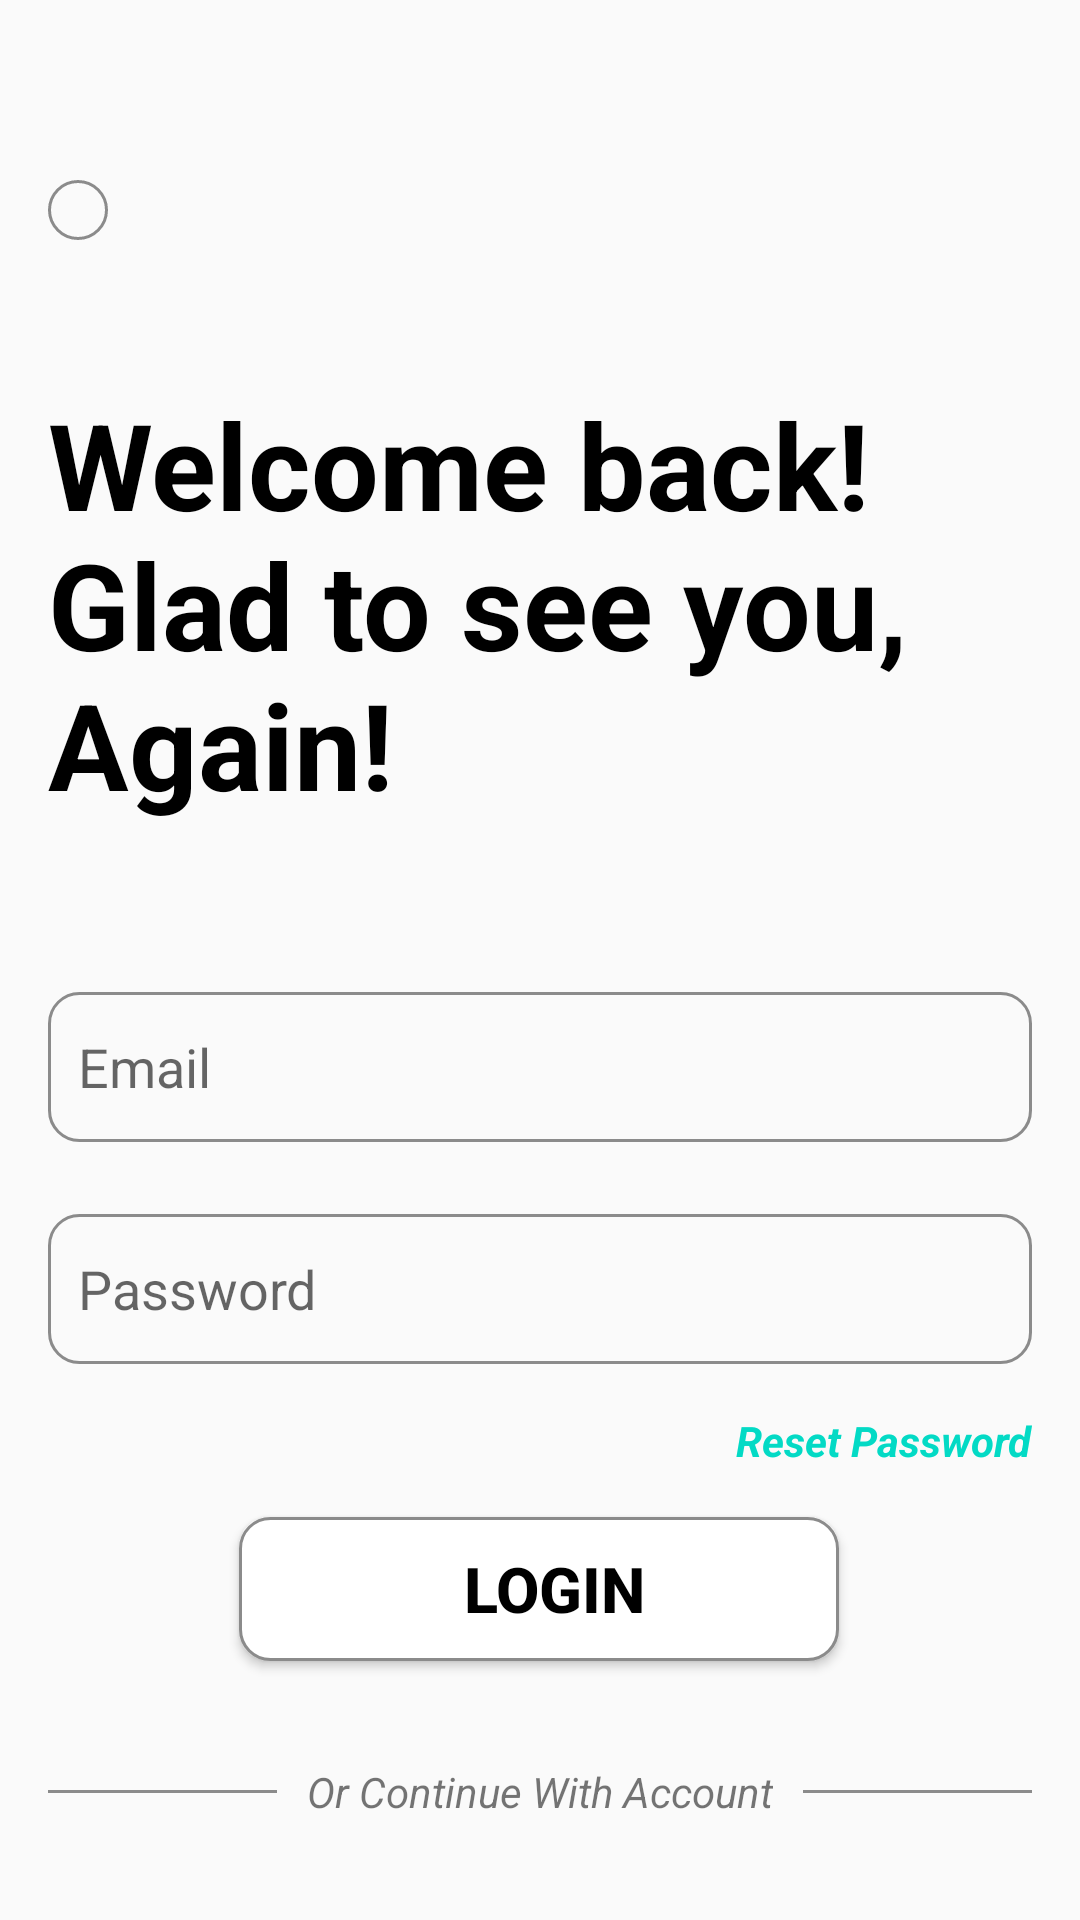

Android layout source for this screen:
<!-- AndroidManifest.xml: application theme Theme.Project1NoteAPP -->
<!-- res/layout/fragment_login.xml -->
<?xml version="1.0" encoding="utf-8"?>
<androidx.constraintlayout.widget.ConstraintLayout xmlns:android="http://schemas.android.com/apk/res/android"
    xmlns:tools="http://schemas.android.com/tools"
    xmlns:app="http://schemas.android.com/apk/res-auto"
    android:orientation="vertical"
    android:layout_width="match_parent"
    android:layout_height="match_parent"
    tools:context=".fragments.LoginFragment">

    <ImageButton
        android:id="@+id/back_btn"
        android:layout_width="wrap_content"
        android:layout_height="wrap_content"
        android:layout_marginTop="60dp"
        android:layout_marginStart="16dp"
        android:background="@drawable/round_icon"
        android:elevation="8dp"
        android:padding="10dp"
        app:tint="@color/black"
        android:src="@drawable/arrow_back"
        app:layout_constraintStart_toStartOf="parent"
        app:layout_constraintTop_toTopOf="parent"
        />

    <androidx.constraintlayout.widget.ConstraintLayout
        android:id="@+id/inner_login_container"
        android:layout_width="match_parent"
        android:layout_height="wrap_content"
        android:layout_marginTop="32dp"
        android:padding="16dp"
        app:layout_constraintEnd_toEndOf="parent"
        app:layout_constraintHorizontal_bias="0.0"
        app:layout_constraintStart_toStartOf="parent"
        app:layout_constraintTop_toBottomOf="@id/back_btn">

        <TextView
            android:id="@+id/heading"
            android:layout_width="match_parent"
            android:layout_height="wrap_content"
            android:text="Welcome back! Glad to see you, Again!"
            android:textColor="@color/black"
            android:textSize="40sp"
            android:textStyle="bold"
            app:layout_constraintEnd_toEndOf="parent"
            app:layout_constraintHorizontal_bias="1.0"
            app:layout_constraintStart_toStartOf="parent"
            app:layout_constraintTop_toTopOf="@id/inner_login_container" />

        <EditText
            android:id="@+id/user_email"
            android:layout_width="match_parent"
            android:layout_height="wrap_content"
            android:layout_marginTop="56dp"
            android:background="@drawable/edt_fields"
            android:hint="@string/email"
            android:minHeight="50dp"
            android:textColor="@color/black"
            app:layout_constraintEnd_toEndOf="parent"
            app:layout_constraintHorizontal_bias="0.0"
            app:layout_constraintStart_toStartOf="parent"
            app:layout_constraintTop_toBottomOf="@id/heading" />

        <EditText
            android:id="@+id/user_password"
            android:layout_width="match_parent"
            android:layout_height="wrap_content"
            android:layout_marginTop="24dp"
            android:background="@drawable/edt_fields"
            android:hint="@string/password"
            android:minHeight="50dp"
            android:textColor="@color/black"
            app:layout_constraintEnd_toEndOf="parent"
            app:layout_constraintHorizontal_bias="0.0"
            app:layout_constraintStart_toStartOf="parent"
            app:layout_constraintTop_toBottomOf="@id/user_email" />

        <TextView
            android:id="@+id/reset_btn"
            android:layout_width="wrap_content"
            android:layout_height="wrap_content"
            android:layout_gravity="right"
            android:layout_marginTop="16dp"
            android:text="@string/reset_password"
            android:textColor="@color/teal_200"
            android:textStyle="bold|italic"
            app:layout_constraintEnd_toEndOf="parent"
            app:layout_constraintTop_toBottomOf="@id/user_password" />

        <Button
            android:id="@+id/login_btn"
            android:layout_width="wrap_content"
            android:layout_height="wrap_content"
            android:layout_marginTop="16dp"
            android:background="@drawable/btn_fields"
            android:minWidth="200dp"
            android:text="@string/login"
            android:textColor="@color/black"
            android:textSize="21sp"
            android:textStyle="bold"
            app:layout_constraintEnd_toEndOf="parent"
            app:layout_constraintHorizontal_bias="0.497"
            app:layout_constraintStart_toStartOf="parent"
            app:layout_constraintTop_toBottomOf="@id/reset_btn" />

        <LinearLayout
            android:id="@+id/or_with_other_account"
            android:layout_width="match_parent"
            android:layout_height="wrap_content"
            android:layout_marginTop="24dp"
            android:gravity="center"
            android:orientation="horizontal"
            app:layout_constraintEnd_toEndOf="parent"
            app:layout_constraintHorizontal_bias="0.0"
            app:layout_constraintStart_toStartOf="parent"
            app:layout_constraintTop_toBottomOf="@id/login_btn">


            <View
                android:layout_width="match_parent"
                android:layout_height="1dp"

                android:layout_weight="1"
                android:background="@color/grey" />

            <TextView
                android:layout_width="wrap_content"
                android:layout_height="wrap_content"
                android:layout_gravity="center"
                android:layout_margin="10dp"
                android:text="@string/or_login_with"
                android:textStyle="italic" />


            <View
                android:layout_width="match_parent"
                android:layout_height="1dp"
                android:layout_weight="1"
                android:background="@color/grey" />
        </LinearLayout>

        <LinearLayout
            android:id="@+id/auth_option"
            android:layout_width="match_parent"
            android:layout_height="wrap_content"
            android:layout_marginTop="32dp"
            android:gravity="center"
            android:orientation="horizontal"
            android:padding="10dp"
            app:layout_constraintEnd_toEndOf="parent"
            app:layout_constraintHorizontal_bias="0.0"
            app:layout_constraintStart_toStartOf="parent"
            app:layout_constraintTop_toBottomOf="@id/or_with_other_account">

            <ImageButton
                android:id="@+id/facebook"
                android:layout_width="wrap_content"
                android:layout_height="wrap_content"
                android:background="@color/white"
                android:src="@drawable/facebook" />

            <ImageButton
                android:id="@+id/google"
                android:layout_width="wrap_content"
                android:layout_height="wrap_content"
                android:layout_marginStart="50dp"
                android:background="@color/white"
                android:src="@drawable/google" />

        </LinearLayout>

        <LinearLayout
            android:id="@+id/sign_up"
            android:layout_width="match_parent"

            android:layout_height="wrap_content"
            android:layout_marginTop="32dp"
            android:gravity="center"
            app:layout_constraintEnd_toEndOf="parent"
            app:layout_constraintHorizontal_bias="0.0"
            app:layout_constraintStart_toStartOf="parent"
            app:layout_constraintTop_toBottomOf="@id/auth_option">

            <TextView
                android:layout_width="wrap_content"
                android:layout_height="wrap_content"
                android:text="Don't have account?" />

            <TextView
                android:id="@+id/new_sign_up"
                android:layout_width="wrap_content"
                android:layout_height="wrap_content"
                android:layout_marginStart="3dp"
                android:text="Sign Up here"
                android:textAlignment="textEnd"
                android:textColor="@color/teal_200" />
        </LinearLayout>
    </androidx.constraintlayout.widget.ConstraintLayout>
</androidx.constraintlayout.widget.ConstraintLayout>
<!-- resources referenced by this layout -->
<resources>
  <color name="black">#FF000000</color>
  <color name="grey">#8B8B8B</color>
  <color name="teal_200">#FF03DAC5</color>
  <color name="white">#FFFFFFFF</color>
  <!-- drawable btn_fields (drawable) -->
  <?xml version="1.0" encoding="utf-8"?>
  <shape xmlns:android="http://schemas.android.com/apk/res/android">
  
      <corners android:radius="10dp"/>
      <stroke android:color="@color/grey" android:width="1dp"/>
      <padding android:left="10dp"/>
      <solid android:color="@color/white"/>
  
  </shape>
  <!-- drawable edt_fields (drawable) -->
  <?xml version="1.0" encoding="utf-8"?>
  <shape xmlns:android="http://schemas.android.com/apk/res/android">
      <corners android:radius="10dp"/>
      <stroke android:color="@color/grey" android:width="1dp"/>
      <padding android:left="10dp"/>
  </shape>
  <!-- drawable facebook: png bitmap (drawable, 663 bytes) -->
  <!-- drawable google: png bitmap (drawable, 1919 bytes) -->
  <!-- drawable round_icon (drawable) -->
  <?xml version="1.0" encoding="utf-8"?>
  <shape xmlns:android="http://schemas.android.com/apk/res/android"
      android:shape="rectangle">
  
      <corners android:radius="12dp" />
      <stroke android:width="1dp" android:color="@color/grey" />
  </shape>
  <string name="email">Email</string>
  <string name="login">Login</string>
  <string name="or_login_with">Or Continue With Account</string>
  <string name="password">Password</string>
  <string name="reset_password">Reset Password</string>
  <style name="Theme.Project1NoteAPP" parent="Theme.AppCompat.DayNight.NoActionBar">
          
          <item name="colorPrimary">@color/purple_500</item>
          <item name="colorPrimaryVariant">@color/purple_700</item>
          <item name="colorOnPrimary">@color/white</item>
          
          <item name="colorSecondary">@color/teal_200</item>
          <item name="colorSecondaryVariant">@color/teal_700</item>
          <item name="colorOnSecondary">@color/black</item>
          
          <item name="android:statusBarColor">?attr/colorPrimaryVariant</item>
          
      </style>
  <color name="purple_500">#FF6200EE</color>
  <color name="purple_700">#FF3700B3</color>
  <color name="teal_700">#FF018786</color>
</resources>
